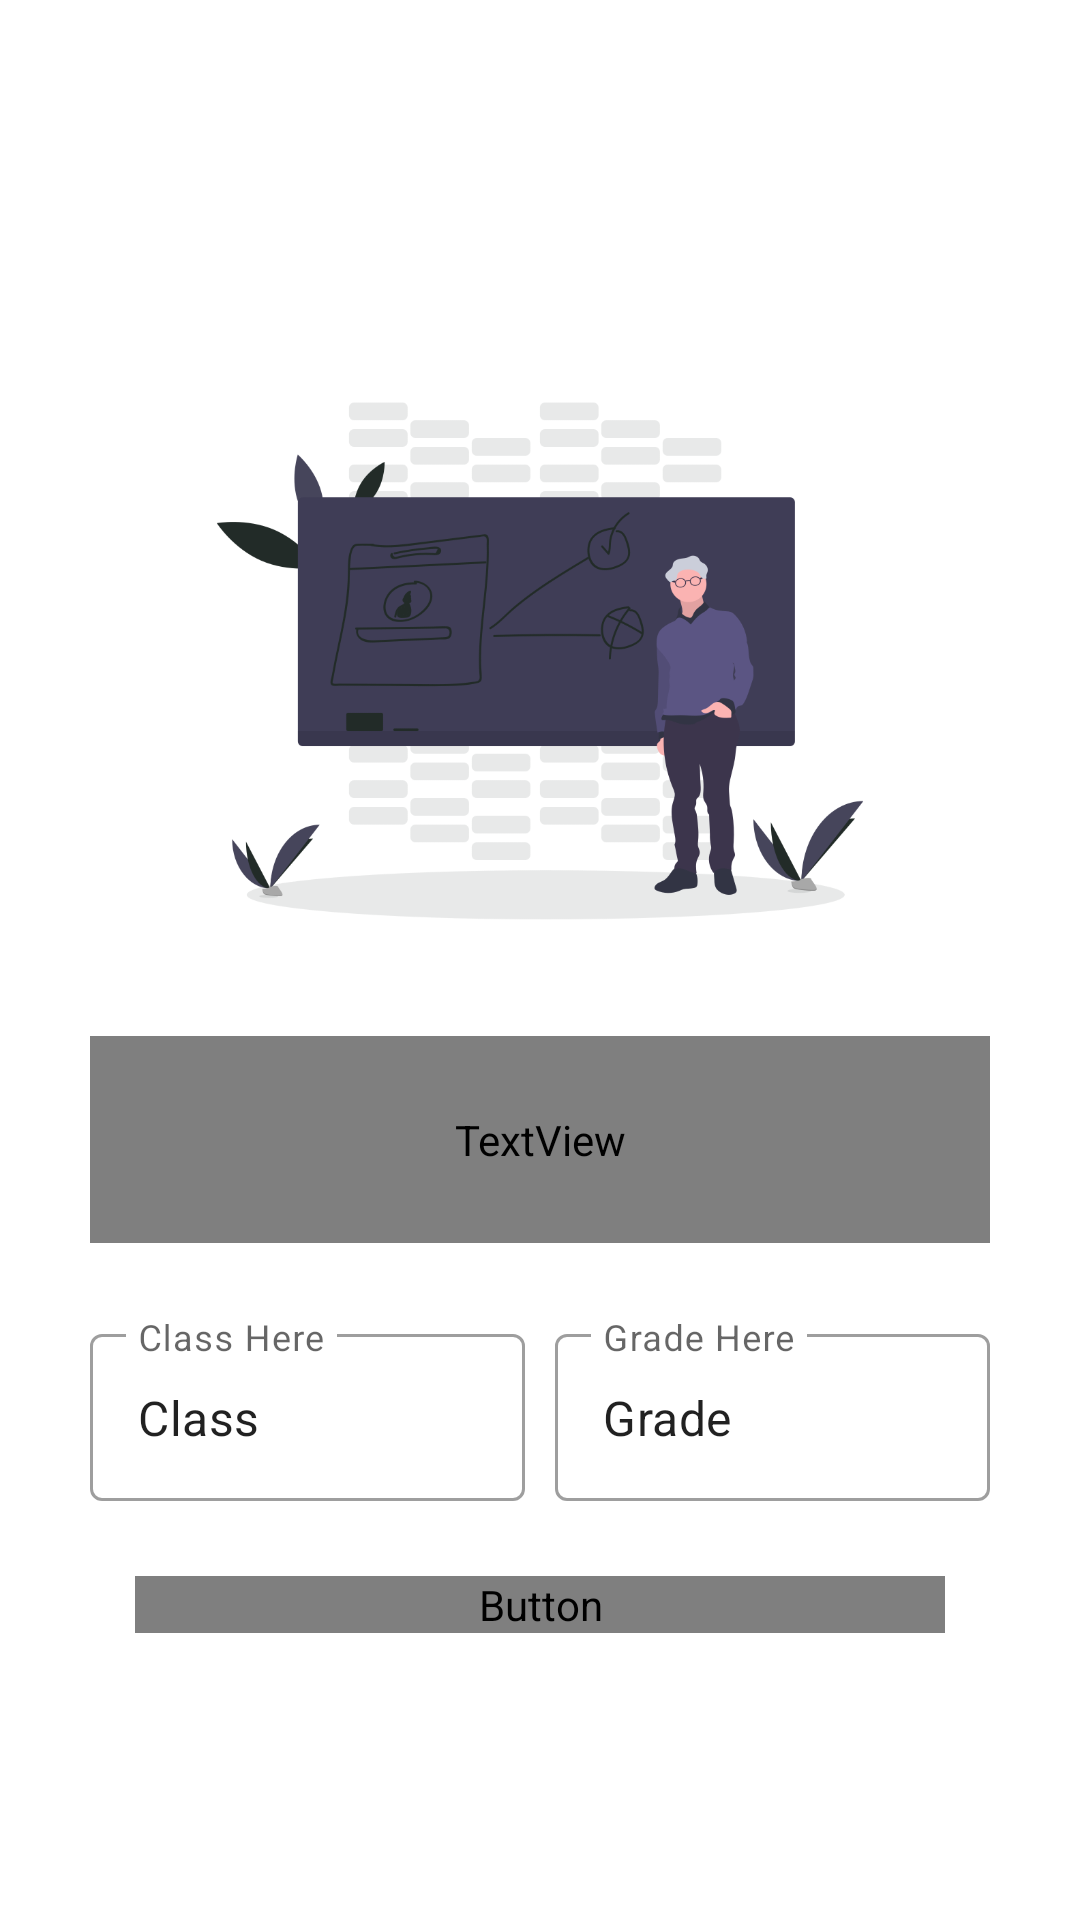

Produce the Android XML layout that renders to this screen, including the resource entries it uses.
<!-- AndroidManifest.xml: application theme Theme.TeachersAssistant -->
<!-- res/layout/activity_class.xml -->
<?xml version="1.0" encoding="utf-8"?>
<androidx.constraintlayout.widget.ConstraintLayout
    xmlns:android="http://schemas.android.com/apk/res/android"
    xmlns:app="http://schemas.android.com/apk/res-auto"
    xmlns:tools="http://schemas.android.com/tools"
    android:layout_width="match_parent"
    android:layout_height="match_parent"
    tools:context=".teacher.ClassActivity">

    <LinearLayout
        android:layout_width="match_parent"
        android:layout_height="match_parent"
        android:orientation="vertical"
        android:gravity="center"
        android:padding="30dp"
        app:layout_constraintTop_toTopOf="parent"
        app:layout_constraintEnd_toEndOf="parent"
        app:layout_constraintStart_toStartOf="parent"
        app:layout_constraintBottom_toBottomOf="parent">

        <ImageView
            android:layout_width="270dp"
            android:layout_height="250dp"
            android:scaleType="centerInside"
            android:src="@drawable/classroom" />

        <TextView
            android:layout_width="match_parent"
            android:layout_height="wrap_content"
            android:gravity="center"
            android:padding="25dp"
            android:textSize="17sp"
            android:fontFamily="@font/lato"
            android:text="@string/class_teacher_text"/>

        <LinearLayout
            android:layout_width="match_parent"
            android:layout_height="wrap_content"
            android:layout_marginTop="20dp"
            android:orientation="vertical">

            <LinearLayout
                android:layout_width="match_parent"
                android:layout_height="wrap_content"
                android:orientation="horizontal">

                <Spinner
                    android:id="@+id/class_spinner_update"
                    android:layout_width="0dp"
                    android:layout_height="wrap_content"
                    android:layout_weight="1"
                    android:layout_marginEnd="10dp"
                    android:background="@drawable/spinner_bg"/>

                <Spinner
                    android:id="@+id/grade_spinner_update"
                    android:layout_width="0dp"
                    android:layout_height="wrap_content"
                    android:layout_weight="1"
                    android:layout_marginStart="10dp"
                    android:background="@drawable/spinner_bg"/>
            </LinearLayout>

            <LinearLayout
                android:layout_width="match_parent"
                android:layout_height="wrap_content"
                android:orientation="horizontal">

                <com.google.android.material.textfield.TextInputLayout
                    android:id="@+id/teacherClassLay"
                    style="@style/Widget.MaterialComponents.TextInputLayout.OutlinedBox"
                    android:layout_width="0dp"
                    android:layout_height="wrap_content"
                    android:layout_weight="1"
                    app:hintAnimationEnabled="true"
                    app:hintEnabled="true"
                    android:layout_marginTop="5dp"
                    android:layout_marginEnd="5dp">

                    <com.google.android.material.textfield.TextInputEditText
                        android:id="@+id/studentClass"
                        android:layout_width="match_parent"
                        android:layout_height="wrap_content"
                        android:hint="Class Here"
                        android:text="Class"
                        android:inputType="none"
                        android:editable="false"/>

                </com.google.android.material.textfield.TextInputLayout>

                <com.google.android.material.textfield.TextInputLayout
                    android:id="@+id/teacherGradeLay"
                    style="@style/Widget.MaterialComponents.TextInputLayout.OutlinedBox"
                    android:layout_width="0dp"
                    android:layout_height="wrap_content"
                    android:layout_weight="1"
                    app:hintAnimationEnabled="true"
                    app:hintEnabled="true"
                    android:layout_marginTop="5dp"
                    android:layout_marginStart="5dp">

                    <com.google.android.material.textfield.TextInputEditText
                        android:id="@+id/studentGrade"
                        android:layout_width="match_parent"
                        android:layout_height="wrap_content"
                        android:hint="Grade Here"
                        android:text="Grade"
                        android:inputType="none"
                        android:editable="false"/>

                </com.google.android.material.textfield.TextInputLayout>

            </LinearLayout>

        </LinearLayout>

        <Button
            android:id="@+id/classUpdateBtn"
            android:layout_width="match_parent"
            android:layout_height="wrap_content"
            android:text="update"
            android:textSize="17sp"
            android:background="@color/teal_700"
            android:textColor="@color/purple_700"
            android:fontFamily="@font/lato"
            android:layout_marginTop="25dp"
            android:layout_marginStart="15dp"
            android:layout_marginEnd="15dp"/>
    </LinearLayout>

</androidx.constraintlayout.widget.ConstraintLayout>
<!-- resources referenced by this layout -->
<resources>
  <color name="purple_700">#222B28</color>
  <color name="teal_700">#223444</color>
  <!-- drawable classroom: png bitmap (drawable, 55659 bytes) -->
  <!-- drawable spinner_bg (drawable) -->
  <?xml version="1.0" encoding="utf-8"?>
  <selector xmlns:android="http://schemas.android.com/apk/res/android">
  
      <item>
          <layer-list>
              <item>
                  <shape android:shape="rectangle">
                      <corners android:radius="8dp"/>
                      <padding android:top="5dp" android:bottom="5dp"
                          android:left="5dp" android:right="5dp"/>
                      <solid android:color="@color/purple_200"/>
                      <stroke android:width="1dp"
                          android:color="@color/purple_700"/>
                  </shape>
              </item>
  
              <item
                  android:drawable="@drawable/spinner_arrow"
                  android:gravity="end">
  
              </item>
          </layer-list>
      </item>
  
  </selector>
  <string name="class_teacher_text">Select the Class and Division you handle as class teacher</string>
  <style name="Theme.TeachersAssistant" parent="Theme.MaterialComponents.DayNight.NoActionBar">
          
          <item name="colorPrimary">@color/purple_500</item>
          <item name="colorPrimaryVariant">@color/purple_700</item>
          <item name="colorOnPrimary">@color/white</item>
          
          <item name="colorSecondary">@color/teal_200</item>
          <item name="colorSecondaryVariant">@color/teal_700</item>
          <item name="colorOnSecondary">@color/black</item>
          
          <item name="android:statusBarColor" tools:targetApi="l">?attr/colorPrimaryVariant</item>
          
      </style>
  <color name="purple_200">#F7F8FA</color>
  <color name="purple_500">#B8C0D2</color>
  <color name="white">#FFFFFFFF</color>
  <color name="teal_200">#DFE8ED</color>
  <color name="black">#FF000000</color>
</resources>
